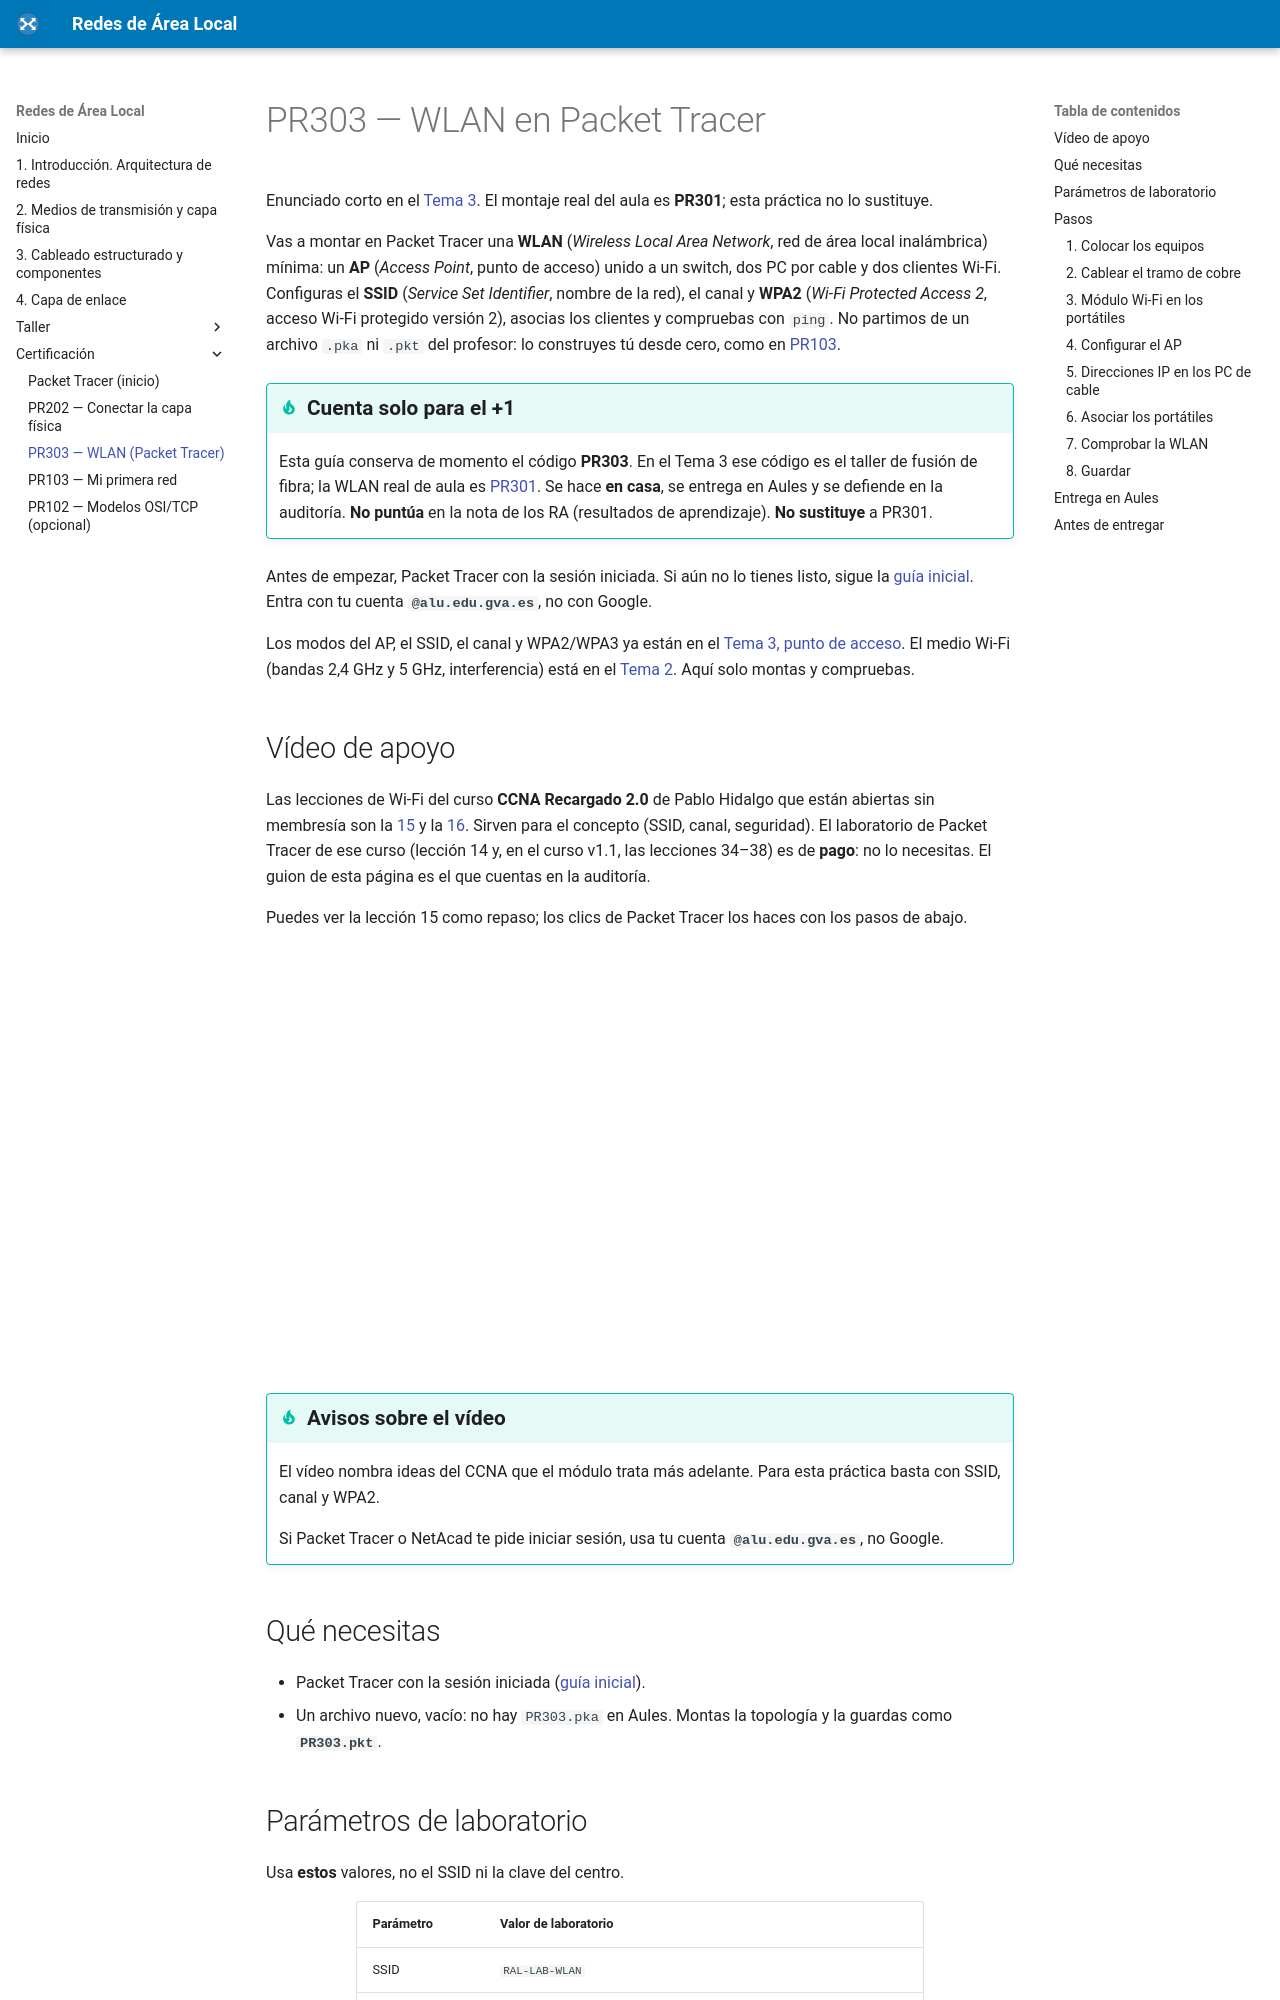

repository: fjavier-hernandez/ral · page: certificacion/pr303-wlan-packet-tracer.html · generator: mkdocs

---
title: PR303 — WLAN en Packet Tracer
description: Guion de práctica — montar una WLAN (red de área local inalámbrica) con AP, SSID, canal y WPA2 en Packet Tracer.
---

# PR303 — WLAN en Packet Tracer

Enunciado corto en el [Tema 3](../03-cableado-estructurado/tema3.md#certificacion-wlan-packet-tracer). El montaje real del aula es **PR301**; esta práctica no lo sustituye.

Vas a montar en Packet Tracer una **WLAN** (*Wireless Local Area Network*, red de área local inalámbrica) mínima: un **AP** (*Access Point*, punto de acceso) unido a un switch, dos PC por cable y dos clientes Wi‑Fi. Configuras el **SSID** (*Service Set Identifier*, nombre de la red), el canal y **WPA2** (*Wi‑Fi Protected Access 2*, acceso Wi‑Fi protegido versión 2), asocias los clientes y compruebas con `ping`. No partimos de un archivo `.pka` ni `.pkt` del profesor: lo construyes tú desde cero, como en [PR103](pr103-primera-red.md).

!!! tip "Cuenta solo para el +1"
    Esta guía conserva de momento el código **PR303**. En el Tema 3 ese código es el taller de fusión de fibra; la WLAN real de aula es [PR301](../03-cableado-estructurado/tema3.md#pr301-taller-nic-y-wlan-real). Se hace **en casa**, se entrega en Aules y se defiende en la auditoría. **No puntúa** en la nota de los RA (resultados de aprendizaje). **No sustituye** a PR301.

Antes de empezar, Packet Tracer con la sesión iniciada. Si aún no lo tienes listo, sigue la [guía inicial](packet-tracer.md). Entra con tu cuenta **`@alu.edu.gva.es`**, no con Google.

Los modos del AP, el SSID, el canal y WPA2/WPA3 ya están en el [Tema 3, punto de acceso](../03-cableado-estructurado/tema3.md#ap). El medio Wi‑Fi (bandas 2,4 GHz y 5 GHz, interferencia) está en el [Tema 2](../02-medios-capa-fisica/tema2.md#medios-no-guiados-y-wifi-basico). Aquí solo montas y compruebas.
